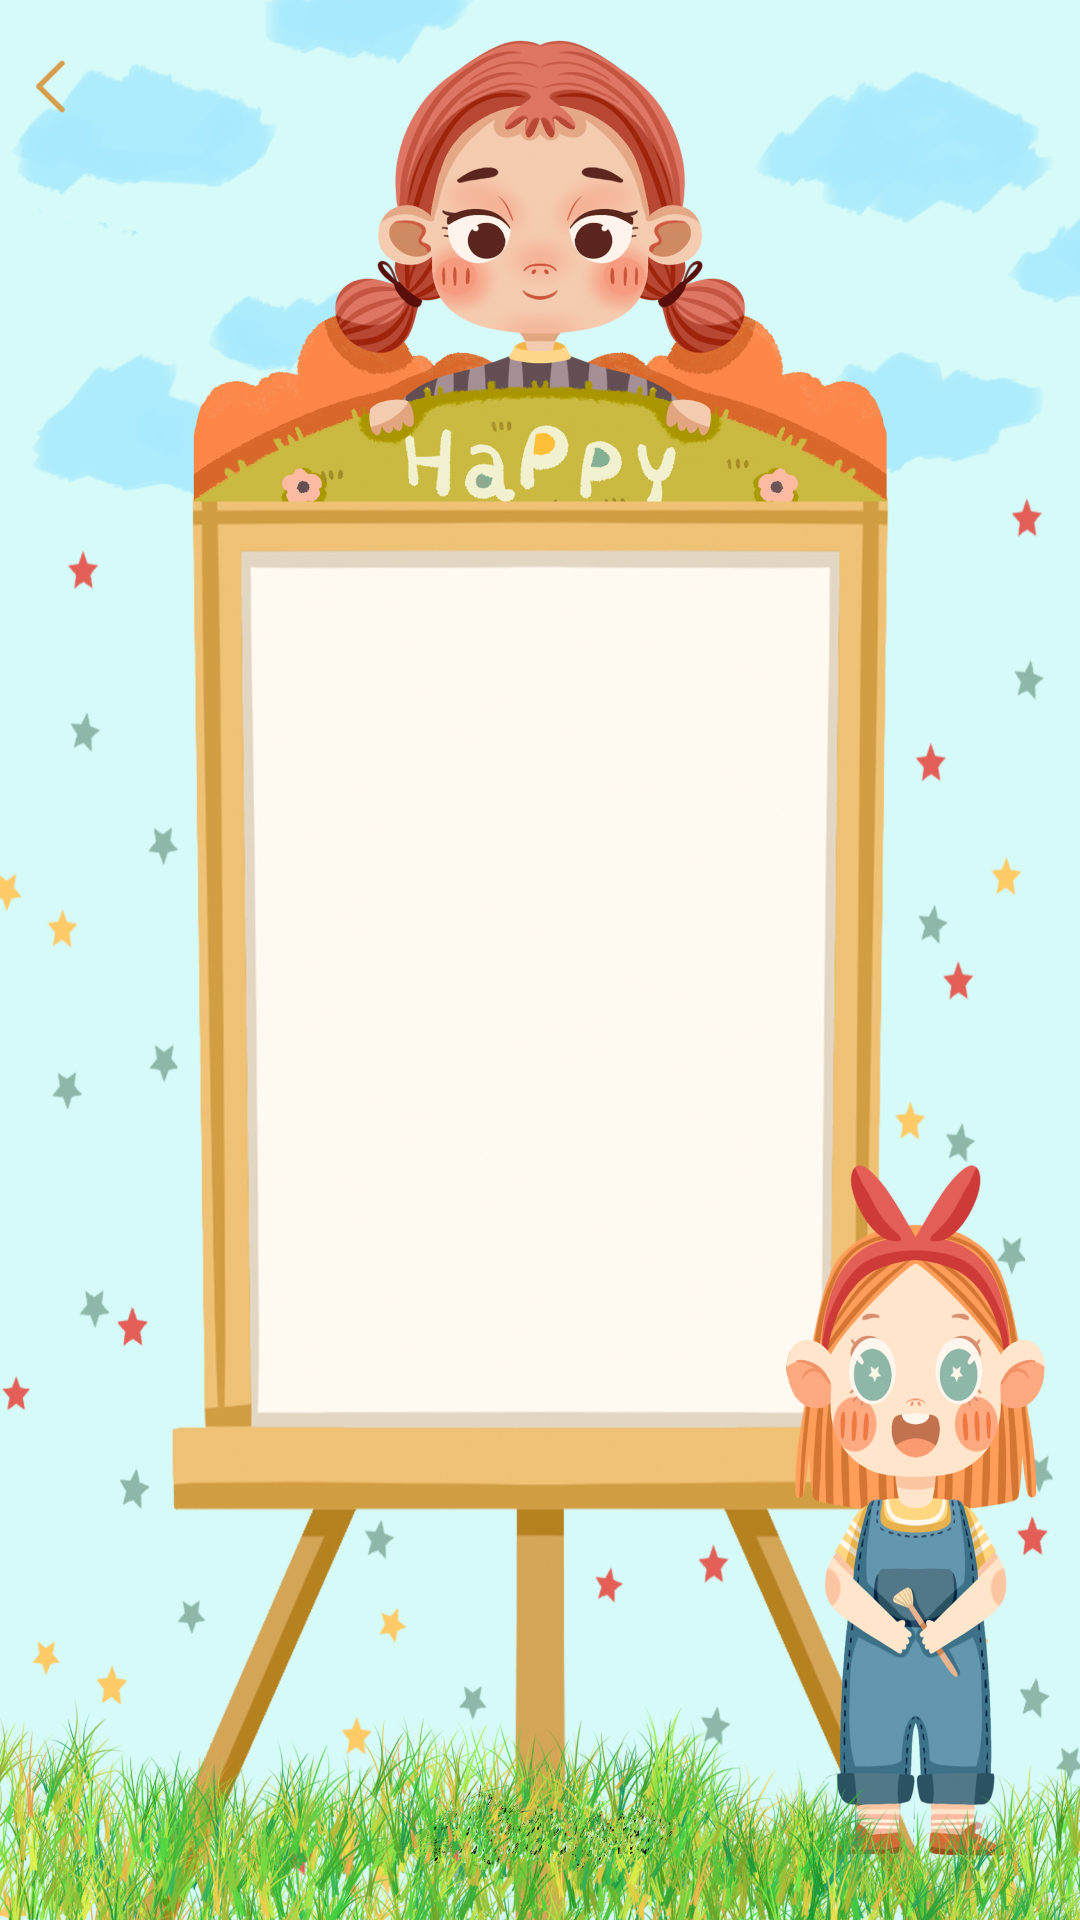

This screen was rendered from an Android layout file. Write that file and the resources it references.
<!-- AndroidManifest.xml: application theme Theme.DrawingBoard -->
<!-- res/layout/activity_pic_book.xml -->
<?xml version="1.0" encoding="utf-8"?>
<androidx.constraintlayout.widget.ConstraintLayout xmlns:android="http://schemas.android.com/apk/res/android"
    xmlns:app="http://schemas.android.com/apk/res-auto"
    android:layout_width="match_parent"
    android:layout_height="match_parent"
    android:background="@mipmap/ic_bg_splash">

    <androidx.constraintlayout.widget.Guideline
        android:id="@+id/guide_line_vertical_2"
        android:layout_width="wrap_content"
        android:layout_height="wrap_content"
        android:orientation="vertical"
        app:layout_constraintGuide_percent="0.02" />

    <androidx.constraintlayout.widget.Guideline
        android:id="@+id/guide_line_horizontal_3"
        android:layout_width="wrap_content"
        android:layout_height="wrap_content"
        android:orientation="horizontal"
        app:layout_constraintGuide_percent="0.03" />

    <androidx.constraintlayout.widget.Guideline
        android:id="@+id/guide_line_horizontal_6"
        android:layout_width="wrap_content"
        android:layout_height="wrap_content"
        android:orientation="horizontal"
        app:layout_constraintGuide_percent="0.06" />

    <androidx.appcompat.widget.AppCompatImageView
        android:id="@+id/iv_local_back"
        android:layout_width="0dp"
        android:layout_height="0dp"
        android:src="@mipmap/ic_back"
        app:layout_constraintBottom_toTopOf="@+id/guide_line_horizontal_6"
        app:layout_constraintDimensionRatio="h,1:1"
        app:layout_constraintStart_toEndOf="@+id/guide_line_vertical_2"
        app:layout_constraintTop_toBottomOf="@+id/guide_line_horizontal_3" />

    <androidx.recyclerview.widget.RecyclerView
        android:id="@+id/rv_local_images"
        android:layout_width="0dp"
        android:layout_height="0dp"
        android:layout_marginTop="8dp"
        android:overScrollMode="always"
        app:layout_constraintBottom_toBottomOf="parent"
        app:layout_constraintEnd_toEndOf="parent"
        app:layout_constraintStart_toEndOf="@+id/guide_line_vertical_2"
        app:layout_constraintTop_toBottomOf="@+id/iv_local_back" />

    <androidx.appcompat.widget.AppCompatTextView
        android:id="@+id/tv_none_local_image"
        android:layout_width="wrap_content"
        android:layout_height="wrap_content"
        android:padding="16dp"
        android:text="@string/none_image"
        android:textColor="@color/color_black_50"
        android:textSize="16sp"
        android:visibility="gone"
        app:layout_constraintBottom_toBottomOf="parent"
        app:layout_constraintEnd_toEndOf="parent"
        app:layout_constraintStart_toStartOf="parent"
        app:layout_constraintTop_toTopOf="parent" />

</androidx.constraintlayout.widget.ConstraintLayout>
<!-- resources referenced by this layout -->
<resources>
  <color name="color_black_50">#80000000</color>
  <!-- mipmap ic_back: png bitmap (mipmap-xxhdpi, 1069 bytes) -->
  <!-- mipmap ic_bg_splash: webp bitmap (mipmap-xxhdpi, 880742 bytes) -->
  <string name="none_image">暂无绘本，快去绘画吧</string>
  <style name="Theme.DrawingBoard" parent="Theme.MaterialComponents.Light.NoActionBar">
          
          <item name="colorPrimary">@color/transparent</item>
          <item name="colorPrimaryVariant">@color/transparent</item>
          <item name="colorOnPrimary">@color/white</item>
          
          <item name="colorSecondary">@color/transparent</item>
          <item name="colorSecondaryVariant">@color/transparent</item>
          <item name="colorOnSecondary">@color/black</item>
          
          <item name="android:statusBarColor" tools:targetApi="l">?attr/colorPrimaryVariant</item>
          
          <item name="windowNoTitle">true</item>
      </style>
  <color name="transparent">#00000000</color>
  <color name="white">#FFFFFFFF</color>
  <color name="black">#FF000000</color>
</resources>
